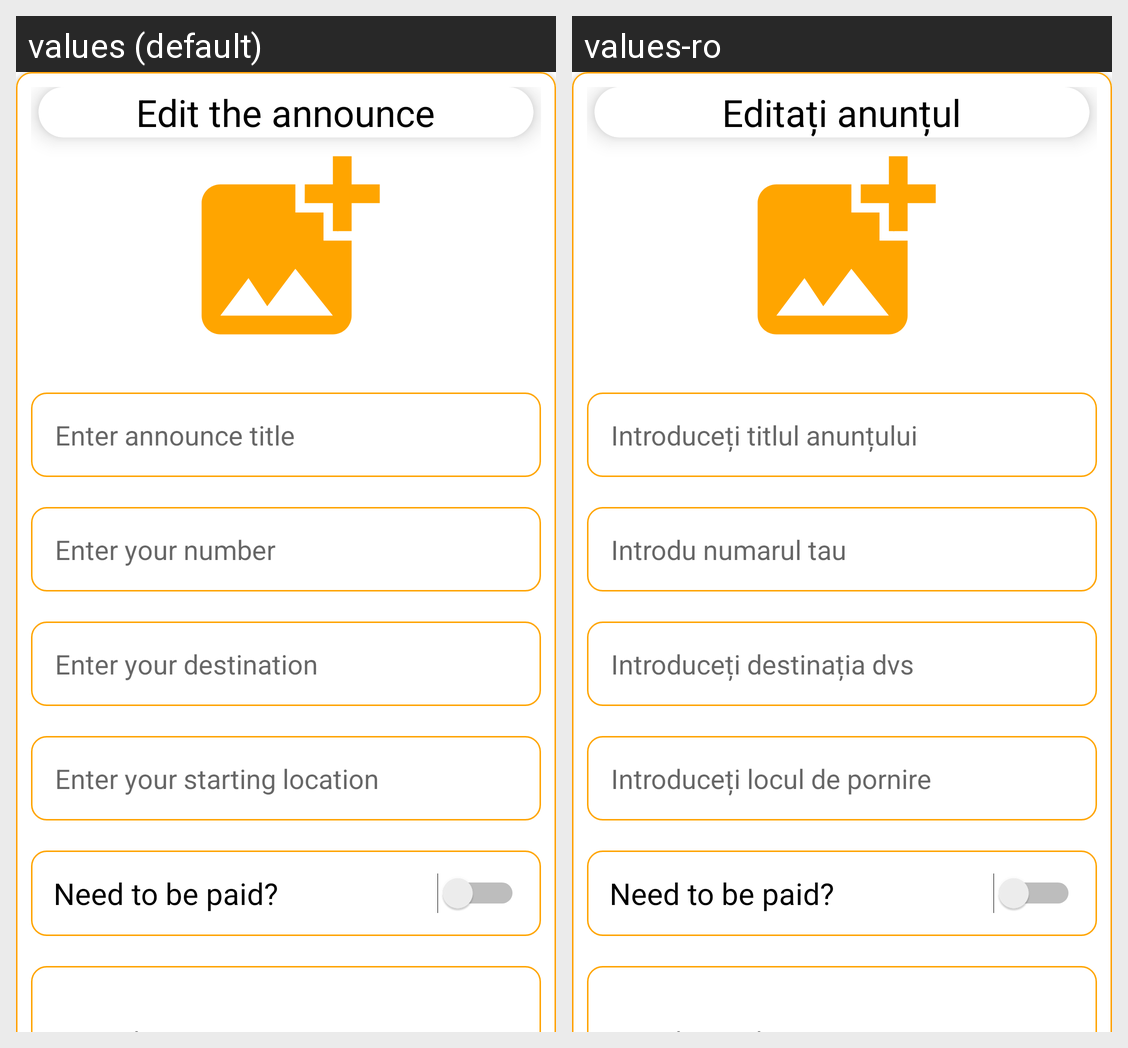

This grid shows one Android layout under two languages. Give, for every string resource on the screen, its name, the default text and each shown locale's text.
Android screen res/layout/activity_update.xml rendered under 2 locales, left to right: values (default), values-ro. Device: Nexus 5 (rendered at 1080×1920; each locale shown at half size, 540×960, under a caption strip naming it); theme Theme.GottaGo.
Strings drawn on this screen, with the default value and each locale's value (text and hints the layout hard-codes, and strings that could not be matched under every locale, appear in the picture but are not listed):

updateTitle
  values: Edit the announce
  values-ro: Editați anunțul

updateInsertTitle
  values: Enter announce title
  values-ro: Introduceți titlul anunțului

updateInsertNumber
  values: Enter your number
  values-ro: Introdu numarul tau

updatedInsertDestination
  values: Enter your destination
  values-ro: Introduceți destinația dvs

updateHintStart
  values: Enter your starting location
  values-ro: Introduceți locul de pornire
